The GitHub repository g00sia/autonomiczny_wozek contains a labelled image folder "data" with 2 categories: numbers, package. Examples follow, each with its label.

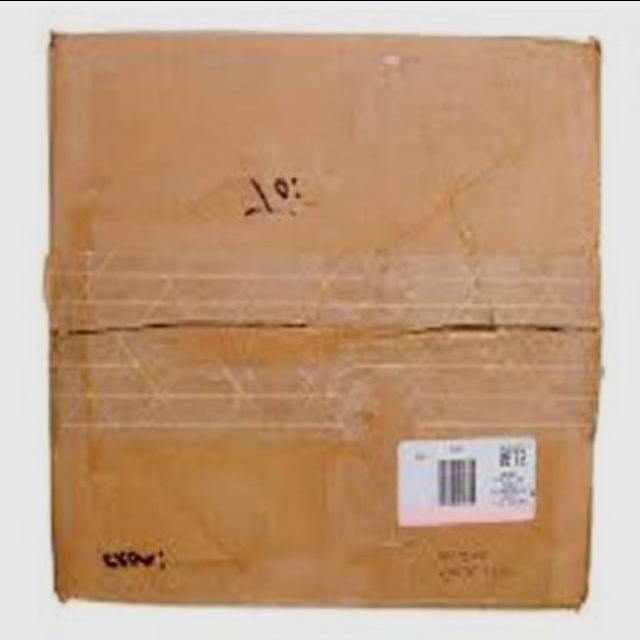
Label: package

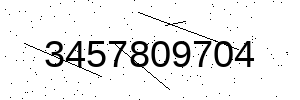
Label: numbers

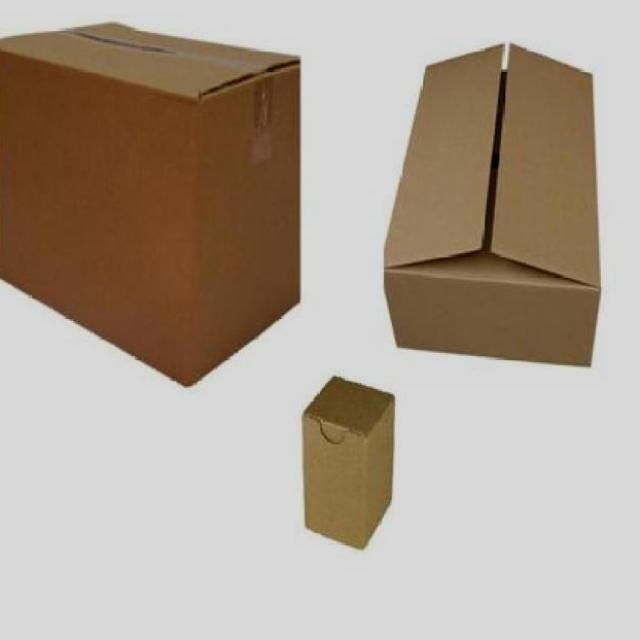
Label: package

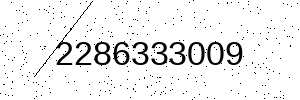
Label: numbers

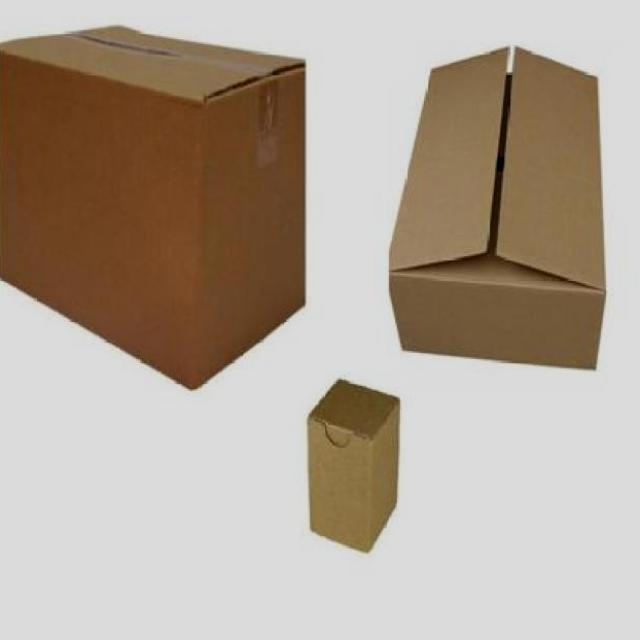
Label: package

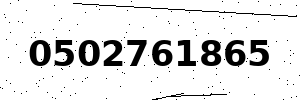
Label: numbers
